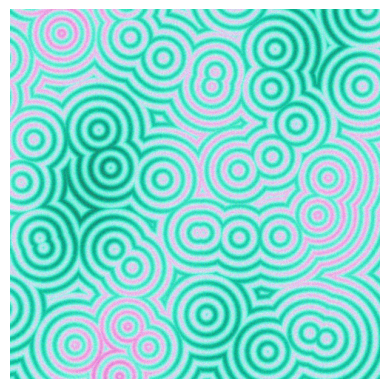

Here is the Python script that generated this plot:
# Assignment 1: NumPy Array Manipulation for 2D Pattern Generation

# Import necessary libraries
import numpy as np
import matplotlib.pyplot as plt


# --------------- 1 ---------------
# Set canvas height in pixels
canvas_height = 500  
# Set canvas width equal to height to create a square canvas
canvas_width = canvas_height
# Create a 2D array of zeros with shape (canvas_height, canvas_width)
canvas_rgb = np.zeros((canvas_height, canvas_width, 3))

# --------------- 2 ---------------
# Attractor Influence Section with Grid Pattern
num_attractors_per_row = 10 # Set the number of attractor points along the horizontal axis
num_attractors_per_col = 5 # Set the number of attractor points along the vertical axis
grid_x = np.linspace(0, canvas_width, num_attractors_per_row) # Create evenly spaced x-coordinates for attractor grid
grid_y = np.linspace(0, canvas_height, num_attractors_per_col) # Create evenly spaced y-coordinates for attractor grid
grid_points = np.array(np.meshgrid(grid_x, grid_y)).T.reshape(-1, 2) # Generate a grid of points from x and y coordinates and reshape to list of 2D points
jitter = (np.random.rand(len(grid_points), 2) - 1.0) * 100 # Generate random jitter for each attractor point in range [-100, 100] pixels

# Add jitter to grid points to create final attractor positions
attractors = grid_points + jitter

# --------------- 3 ---------------
# Define a function to calculate Euclidean distance from a point to all attractors
def distance(point1, point2):
    # Compute squared differences, sum along axis, take square root
    return np.sqrt(np.sum((point1 - point2) ** 2, axis=1))


# --------------- 4 ---------------
# Loop through each pixel in the canvas along the x-axis
for x in range(canvas_width):
    # Loop through each pixel in the canvas along the y-axis
    for y in range(canvas_height):
        # Normalize pixel coordinates to range [0, 1]
        nx = x / canvas_width
        ny = y / canvas_height
        # Calculate distances from current pixel to all attractor points
        dists = distance(np.array([x, y]), attractors)
        # Compute minimum and mean distances to attractors
        min_dist = np.min(dists)
        mean_dist = np.mean(dists)
        # Add gradient and noise components to create pattern
        gradient = np.sin(nx * np.pi * 2) * np.cos(ny * np.pi * 2)
        noise_field = np.sin(nx * 12.3 + ny * 4.7)
        # Combine components with specific weights to form final field value
        field = 0.5 * np.sin(min_dist * 0.4) + 0.3 * gradient + 0.2 * noise_field
        # Map field value to RGB channels using sine and cosine functions
        r = (np.sin(field * 2.0) + 1) * 0.5
        g = (np.cos(field * 1.5) + 1) * 0.5
        b = (np.sin(field * 1.2 + np.pi/3) + 1) * 0.5
        canvas_rgb[y, x, 0] = r
        canvas_rgb[y, x, 1] = g
        canvas_rgb[y, x, 2] = b

# --------------- 5 ---------------
# Add independent noise per RGB channel
noise_rgb = (np.random.rand(canvas_height, canvas_width, 3) - 0.5) * 0.5
# Blend noise with the existing canvas RGB values
canvas_rgb = canvas_rgb * 0.75 + noise_rgb * 0.25


# --------------- 6 ---------------
# Normalize canvas values to range [0, 1] to ensure valid color mapping
canvas_normalized = (canvas_rgb - canvas_rgb.min()) / (canvas_rgb.max() - canvas_rgb.min())

# --------------- 7 ---------------
# Display true RGB image (no colormap)
plt.imshow(canvas_normalized)
# Hide axis ticks and labels for cleaner visualization
plt.axis('off') 
# Show the generated image
plt.show()
# Save the image to the images folder with tight bounding box and no padding
# plt.savefig('images/attractor_grid_pattern.png', bbox_inches='tight', pad_inches=0)
